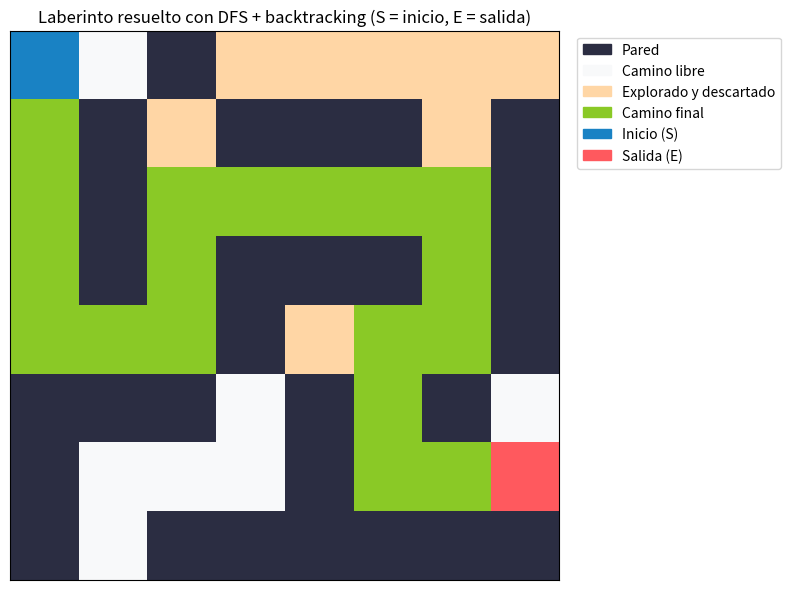

Write the Python code that produced this figure.
"""
==================================================================
 Ejemplo aplicado: DFS y backtracking para resolver un laberinto
==================================================================

Idea del ejemplo:
------------------
Un laberinto se puede representar como un GRAFO: cada casilla libre
es un nodo, y hay una arista entre dos casillas libres si son vecinas
(arriba, abajo, izquierda o derecha) y no hay una pared entre ellas.

A diferencia de un arbol, un laberinto SI puede tener varios caminos
posibles entre dos casillas, por eso aqui se representa como un grafo
general con NetworkX. Aun asi, el algoritmo de recorrido es el mismo
DFS visto en la presentacion, solo que ahora con BACKTRACKING
explicito: si una rama no lleva a la salida, el algoritmo "retrocede"
y prueba otro camino.

Este es el uso que menciona la diapositiva de "Aplicaciones en el
mundo real": Resolucion de laberintos -> DFS.

Librerias usadas:
    - networkx  -> para representar el laberinto como grafo
    - matplotlib -> para dibujar el laberinto y la solucion
    - numpy     -> para representar el laberinto como matriz numerica
    - pandas    -> para mostrar el registro paso a paso del DFS
"""

import networkx as nx
import matplotlib.pyplot as plt
import matplotlib.colors as mcolors
import numpy as np
import pandas as pd


# ------------------------------------------------------------------
# 1. Definicion del laberinto
# ------------------------------------------------------------------
# '#' = pared, '.' = camino libre, 'S' = inicio (start), 'E' = salida (exit)
laberinto_texto = [
    "S.#.....",
    ".#.###.#",
    ".#.....#",
    ".#.###.#",
    "...#...#",
    "###.#.#.",
    "#...#..E",
    "#.######",
]

filas = len(laberinto_texto)
columnas = len(laberinto_texto[0])

# Ubicar el inicio (S) y la salida (E) dentro de la cuadricula
inicio = None
salida = None
for f in range(filas):
    for c in range(columnas):
        if laberinto_texto[f][c] == "S":
            inicio = (f, c)
        elif laberinto_texto[f][c] == "E":
            salida = (f, c)


# ------------------------------------------------------------------
# 2. Construir el grafo del laberinto con NetworkX
# ------------------------------------------------------------------
G = nx.Graph()  # grafo NO dirigido: se puede ir y volver entre celdas vecinas

for f in range(filas):
    for c in range(columnas):
        if laberinto_texto[f][c] != "#":          # si la celda no es pared
            G.add_node((f, c))
            # Revisamos el vecino de abajo y el vecino de la derecha
            # (con eso cubrimos todas las conexiones sin repetir)
            for df, dc in [(1, 0), (0, 1)]:
                vecino = (f + df, c + dc)
                if (0 <= vecino[0] < filas and 0 <= vecino[1] < columnas
                        and laberinto_texto[vecino[0]][vecino[1]] != "#"):
                    G.add_edge((f, c), vecino)


# ------------------------------------------------------------------
# 3. DFS con backtracking para encontrar un camino de S a E
# ------------------------------------------------------------------
def dfs_laberinto(grafo, actual, destino, visitados, camino, orden_exploracion):
    """
    DFS recursivo con backtracking:
      - Si la celda actual es el destino, ya encontramos la salida.
      - Si no, probamos cada vecino no visitado.
      - Si NINGUN vecino lleva a la salida, esta celda se elimina del
        camino (backtracking) y devolvemos False para que el nivel
        anterior siga probando otras opciones.
    """
    visitados.add(actual)
    orden_exploracion.append(actual)
    camino.append(actual)

    if actual == destino:
        return True

    for vecino in grafo.neighbors(actual):
        if vecino not in visitados:
            if dfs_laberinto(grafo, vecino, destino, visitados, camino, orden_exploracion):
                return True

    # Backtracking: ninguna de las rutas desde 'actual' llego a la salida
    camino.pop()
    return False


visitados = set()
camino_solucion = []
orden_exploracion = []

encontrado = dfs_laberinto(G, inicio, salida, visitados, camino_solucion, orden_exploracion)

print(f"Salida encontrada: {encontrado}")
print(f"Casillas exploradas en total (incluyendo retrocesos): {len(orden_exploracion)}")
print(f"Longitud del camino final (sin retrocesos): {len(camino_solucion)} casillas")
print("\nCamino final de S a E:")
print(camino_solucion)


# ------------------------------------------------------------------
# 4. Interpretacion practica
# ------------------------------------------------------------------
# El DFS explora una rama del laberinto hasta el fondo. Si llega a un
# callejon sin salida, HACE BACKTRACKING: retrocede a la ultima
# decision que tomo y prueba otro camino, sin volver a repetir
# casillas ya visitadas. Notese que "casillas exploradas" es mayor
# que "longitud del camino final", porque incluye los callejones sin
# salida que el algoritmo tuvo que descartar.


# ------------------------------------------------------------------
# 5. Visualizacion del laberinto y la solucion
# ------------------------------------------------------------------
# Convertimos el laberinto a una matriz numerica para dibujarlo:
#   0 = pared
#   1 = camino libre (no visitado por el DFS)
#   2 = camino explorado pero descartado (backtracking)
#   3 = camino final (la solucion)
#   4 = inicio
#   5 = salida
matriz = np.zeros((filas, columnas), dtype=int)
for f in range(filas):
    for c in range(columnas):
        matriz[f, c] = 0 if laberinto_texto[f][c] == "#" else 1

for celda in orden_exploracion:
    if matriz[celda] == 1:
        matriz[celda] = 2  # fue explorada

for celda in camino_solucion:
    matriz[celda] = 3  # forma parte del camino final

matriz[inicio] = 4
matriz[salida] = 5

colores = ["#2b2d42", "#f8f9fa", "#ffd6a5", "#8ac926", "#1982c4", "#ff595e"]
cmap = mcolors.ListedColormap(colores)

plt.figure(figsize=(8, 8))
plt.imshow(matriz, cmap=cmap, vmin=0, vmax=5)
plt.title("Laberinto resuelto con DFS + backtracking (S = inicio, E = salida)")
plt.xticks([])
plt.yticks([])

# Leyenda manual para explicar los colores
parches = [
    plt.Rectangle((0, 0), 1, 1, color=colores[0], label="Pared"),
    plt.Rectangle((0, 0), 1, 1, color=colores[1], label="Camino libre"),
    plt.Rectangle((0, 0), 1, 1, color=colores[2], label="Explorado y descartado"),
    plt.Rectangle((0, 0), 1, 1, color=colores[3], label="Camino final"),
    plt.Rectangle((0, 0), 1, 1, color=colores[4], label="Inicio (S)"),
    plt.Rectangle((0, 0), 1, 1, color=colores[5], label="Salida (E)"),
]
plt.legend(handles=parches, bbox_to_anchor=(1.02, 1), loc="upper left")
plt.tight_layout()
plt.savefig("laberinto_dfs.png", dpi=150, bbox_inches="tight")
print("\nImagen guardada como 'laberinto_dfs.png'")
plt.show()  # abre una ventana con la imagen al ejecutar el script


# ------------------------------------------------------------------
# 6. Registro paso a paso con pandas
# ------------------------------------------------------------------
tabla = pd.DataFrame({
    "Paso": range(1, len(orden_exploracion) + 1),
    "Casilla visitada (fila, columna)": orden_exploracion,
    "Forma parte del camino final": [c in camino_solucion for c in orden_exploracion],
})

print("\nRegistro de exploracion del DFS:")
print(tabla.to_string(index=False))

tabla.to_csv("registro_dfs_laberinto.csv", index=False)
print("\nTabla guardada como 'registro_dfs_laberinto.csv'")
